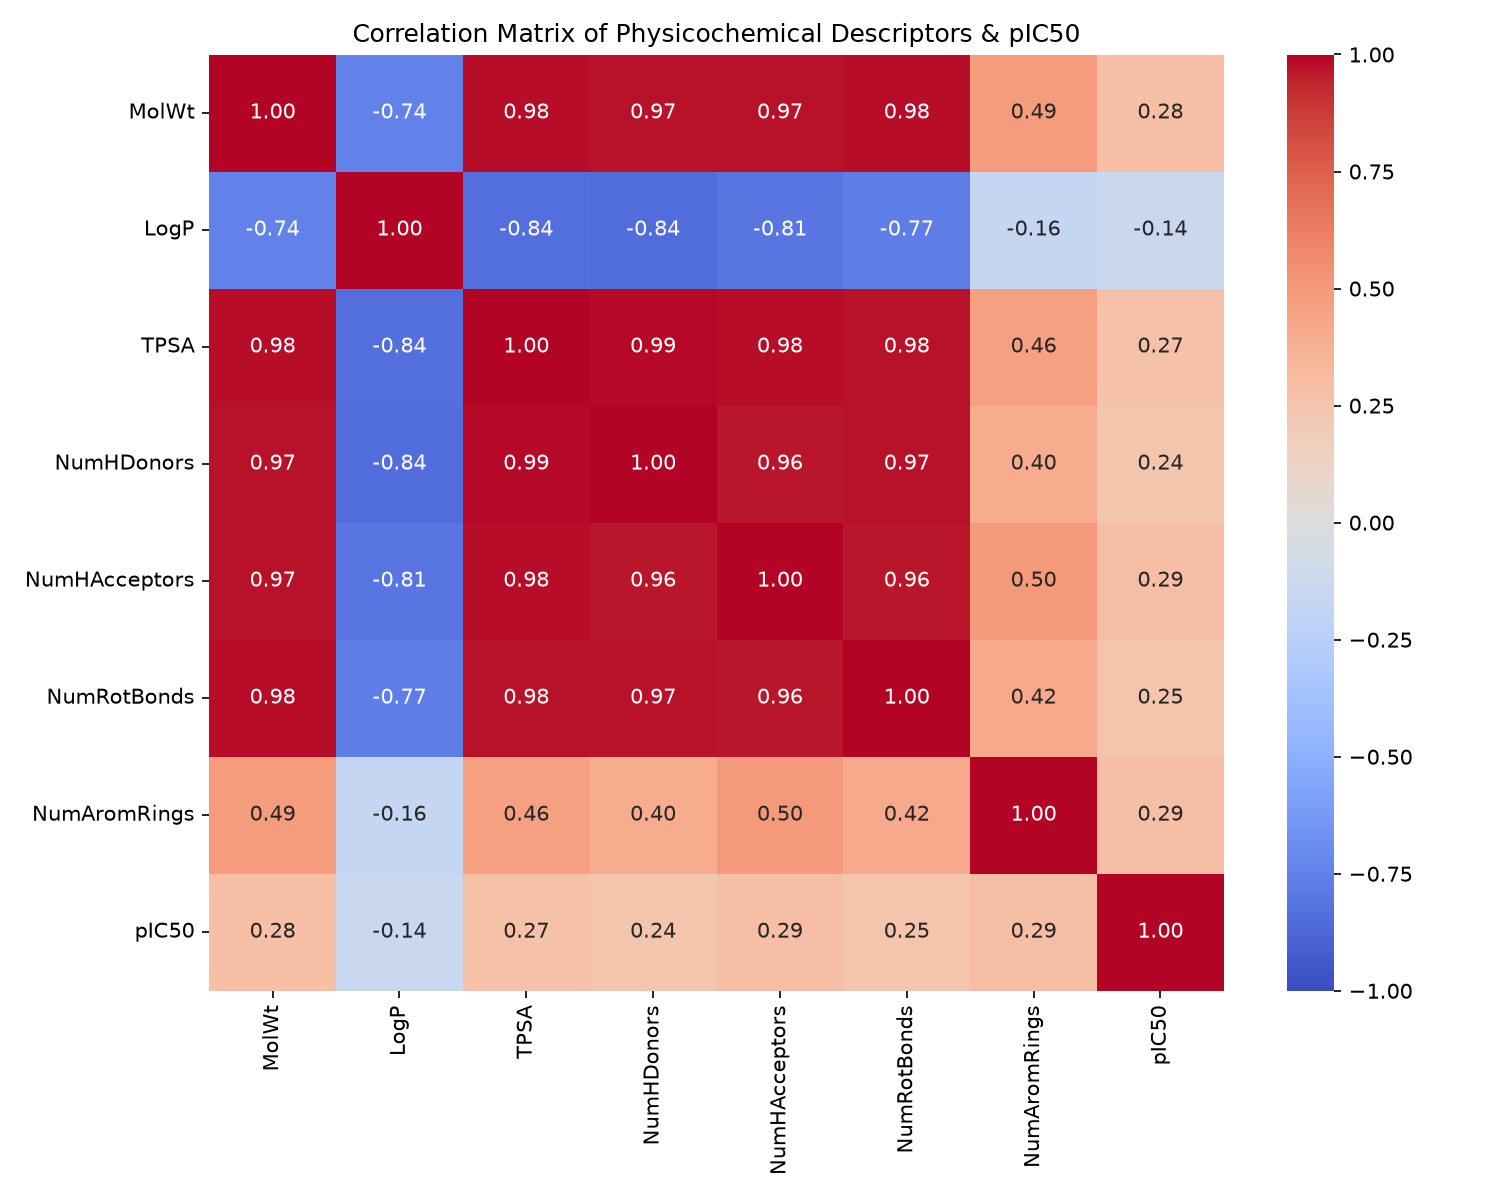

Data behind this chart, as committed beside it:
, MolWt, LogP, TPSA, NumHDonors, NumHAcceptors, NumRotBonds, NumAromRings, pIC50
MolWt, 1.0, -0.7423, 0.9801, 0.969, 0.9724, 0.9834, 0.4908, 0.2832
LogP, -0.7423, 1.0, -0.8373, -0.8445, -0.8081, -0.7689, -0.1644, -0.1359
TPSA, 0.9801, -0.8373, 1.0, 0.991, 0.9835, 0.9764, 0.462, 0.2668
NumHDonors, 0.969, -0.8445, 0.991, 1.0, 0.9618, 0.9721, 0.4021, 0.2447
NumHAcceptors, 0.9724, -0.8081, 0.9835, 0.9618, 1.0, 0.9621, 0.498, 0.2945
NumRotBonds, 0.9834, -0.7689, 0.9764, 0.9721, 0.9621, 1.0, 0.4214, 0.2543
NumAromRings, 0.4908, -0.1644, 0.462, 0.4021, 0.498, 0.4214, 1.0, 0.2893
pIC50, 0.2832, -0.1359, 0.2668, 0.2447, 0.2945, 0.2543, 0.2893, 1.0
